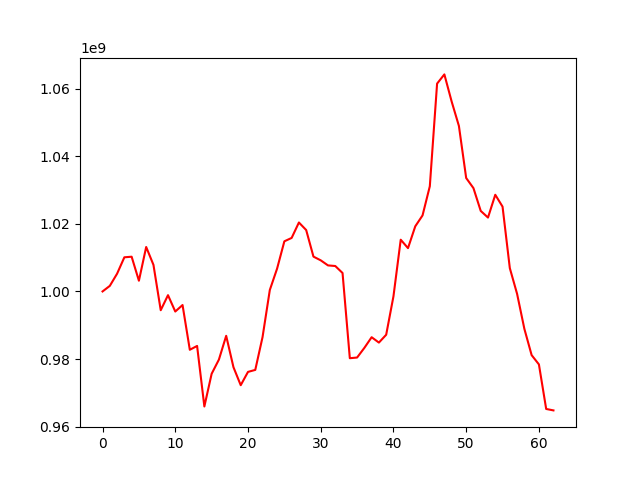

Source data for this figure (header and first rows):
, 0
0, 1000000000
1, 1001651533
2, 1005255855
3, 1010103637
4, 1010277626
5, 1003173423
6, 1013153498
7, 1007867294
8, 994445915
9, 998898890
10, 994061745
11, 995979776
12, 982741127
13, 983873463
14, 965964447
15, 975634663
16, 979840931
17, 986873064
18, 977592708
19, 972260440
20, 976195075
21, 976785518
22, 986491107
23, 1000432250
24, 1006758144
25, 1014838567
26, 1015835065
27, 1020400830
28, 1018171310
29, 1010305533
30, 1009206607
31, 1007704692
32, 1007525382
33, 1005456676
34, 980247275
35, 980444337
36, 983301900
37, 986457447
38, 984867154
39, 987187580
40, 998547661
41, 1015308707
42, 1012818926
43, 1019276514
44, 1022498519
45, 1031124907
46, 1061498662
47, 1064222625
48, 1056207859
49, 1048970819
50, 1033561494
51, 1030568363
52, 1023830452
53, 1021860458
54, 1028605938
55, 1025094444
56, 1006897799
57, 999283421
58, 988942272
59, 981153846
... 3 more rows
